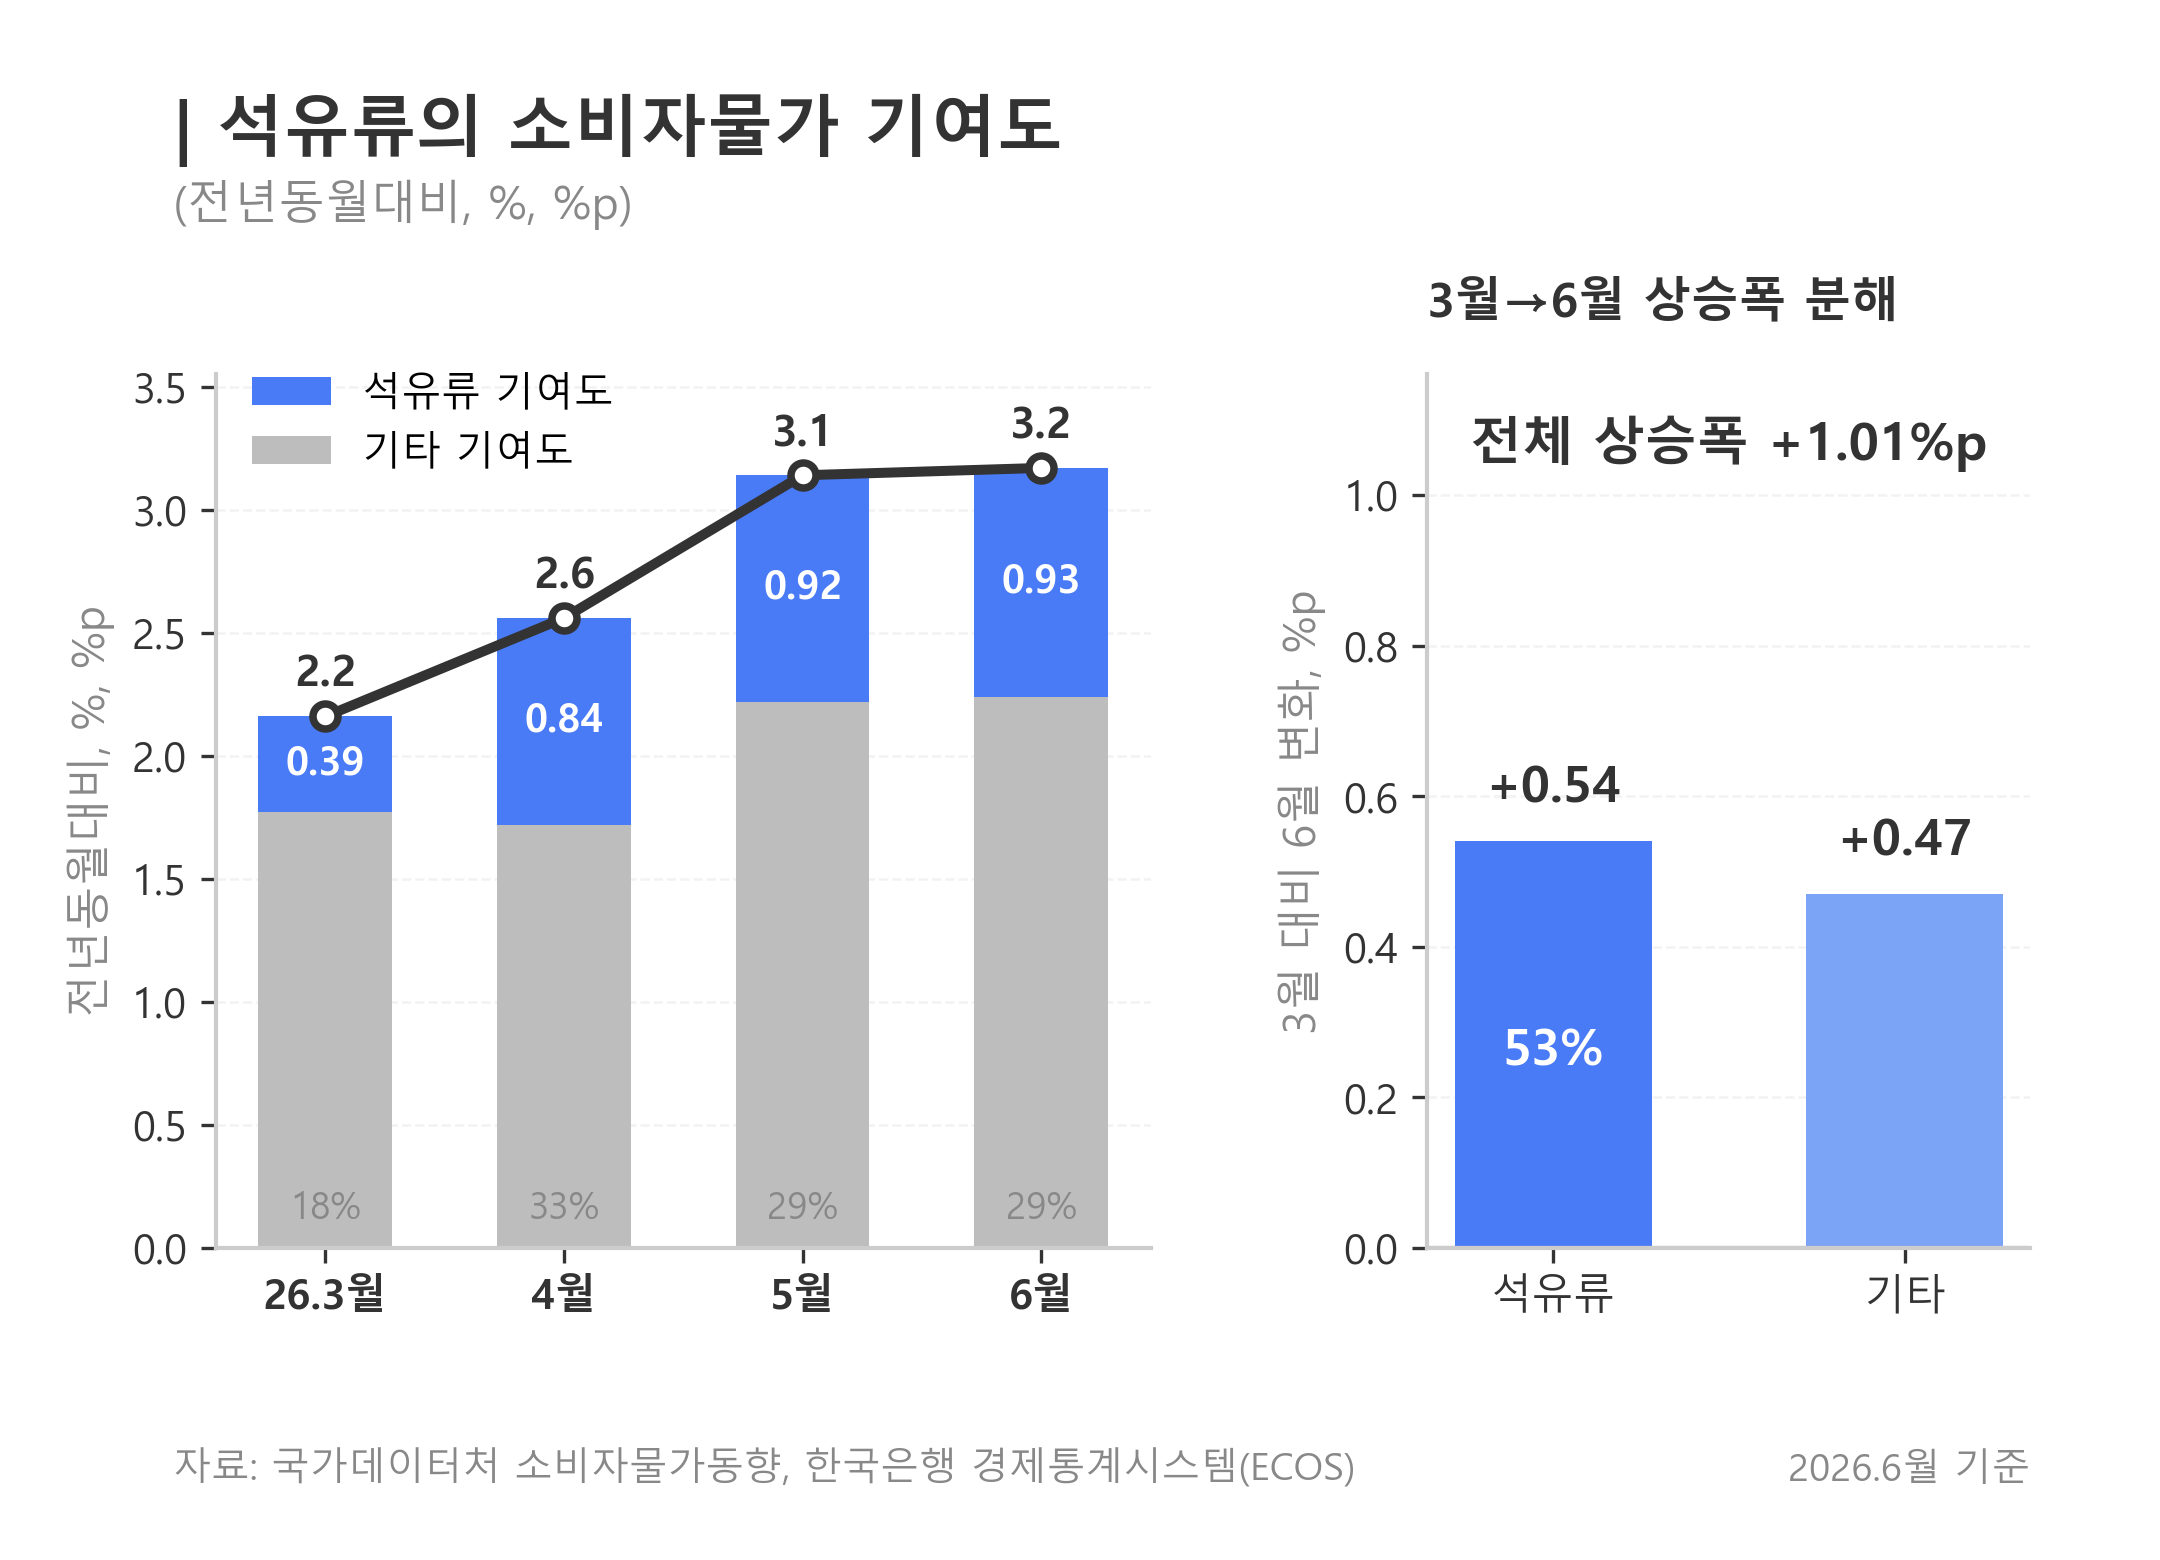

Data behind this chart, as committed beside it:
month, cpi_yoy_pct, petroleum_contribution_pp, petroleum_share_of_cpi_pct
26.3월, 2.16, 0.39, 18.1
4월, 2.56, 0.84, 32.8
5월, 3.14, 0.92, 29.3
6월, 3.17, 0.93, 29.3
3월 대비 6월 변화, 1.01, 0.54, 53.5
